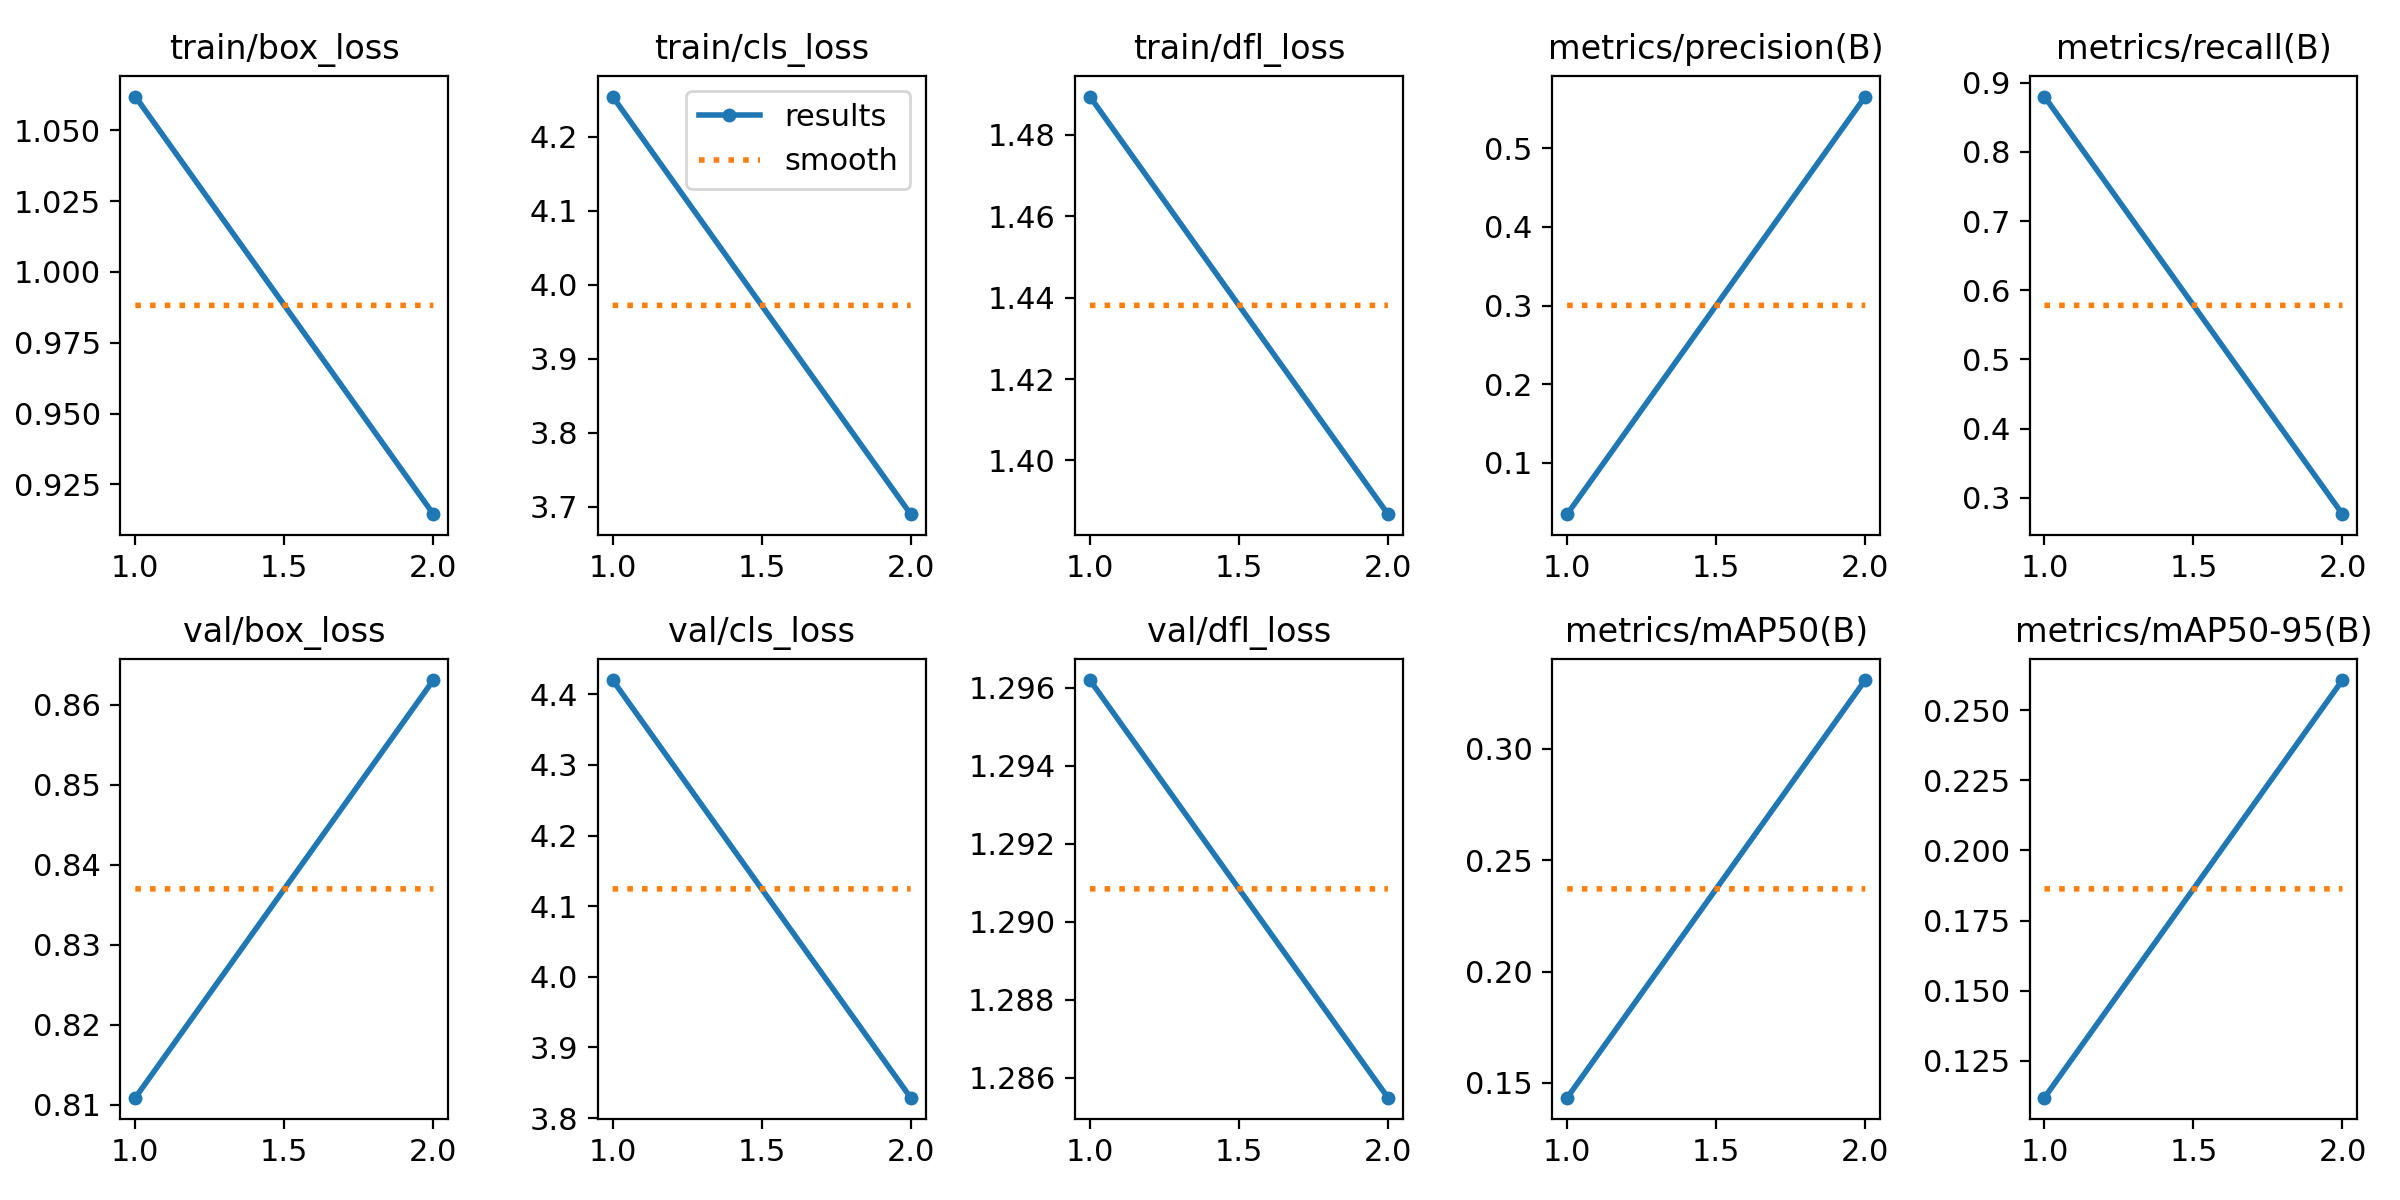

Source data for this figure (header and first rows):
epoch, time, train/box_loss, train/cls_loss, train/dfl_loss, metrics/precision(B), metrics/recall(B), metrics/mAP50(B), metrics/mAP50-95(B), val/box_loss, val/cls_loss, val/dfl_loss, lr/pg0, lr/pg1, lr/pg2
1, 392.8, 1.062, 4.254, 1.489, 0.03479, 0.88, 0.1434, 0.1118, 0.8109, 4.42, 1.296, 0.0001098, 0.0001098, 0.0001098
2, 751.2, 0.9145, 3.69, 1.387, 0.5658, 0.2762, 0.3309, 0.2608, 0.8631, 3.829, 1.285, 0.0001115, 0.0001115, 0.0001115
